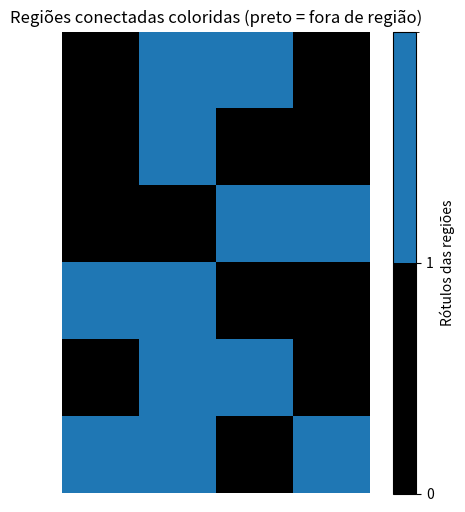

This chart was generated by the following Python code:
# Aluna: Laura Barbosa Henrique
# Matrícula: 2022216981
# Código 2 - Rotulação de Componentes Conectadas
# Data: 04/04/2025
# Universidade Federal do Tocantins
# Disciplina: Processamento de Imagens
# Descrição: Rotula regiões conectadas em uma imagem binária e exibe os rótulos com cores.

import numpy as np
import matplotlib.pyplot as plt
from matplotlib import colors

def binarizar(imagem, Cs):
    return np.isin(imagem, list(Cs)).astype(int)

def rotulacao(imagem_original, conectividade='4', Cs={255}):
    imagem_binaria = binarizar(imagem_original, Cs)
    linhas, colunas = imagem_binaria.shape
    rotulos = np.zeros_like(imagem_binaria, dtype=int)
    rotulo_atual = 1
    equivalencias = {}

    def encontrar_raiz(r):
        while equivalencias[r] != r:
            r = equivalencias[r]
        return r

    def unir(r1, r2):
        raiz1 = encontrar_raiz(r1)
        raiz2 = encontrar_raiz(r2)
        if raiz1 != raiz2:
            equivalencias[raiz2] = raiz1

    def vizinhos_validos(i, j):
        vizinhos = []
        if i > 0 and imagem_binaria[i-1, j] == 1:
            vizinhos.append(((i-1, j), rotulos[i-1, j]))
        if j > 0 and imagem_binaria[i, j-1] == 1:
            vizinhos.append(((i, j-1), rotulos[i, j-1]))
        if conectividade in ['8', 'm']:
            if i > 0 and j > 0 and imagem_binaria[i-1, j-1] == 1:
                if conectividade == '8' or m_condicao(i, j, i-1, j-1):
                    vizinhos.append(((i-1, j-1), rotulos[i-1, j-1]))
            if i > 0 and j < colunas - 1 and imagem_binaria[i-1, j+1] == 1:
                if conectividade == '8' or m_condicao(i, j, i-1, j+1):
                    vizinhos.append(((i-1, j+1), rotulos[i-1, j+1]))
        return [v[1] for v in vizinhos if v[1] != 0]

    def m_condicao(i1, j1, i2, j2):
        n4_p = [(i1-1, j1), (i1, j1-1)]
        n4_q = [(i2-1, j2), (i2, j2-1)]
        for a in n4_p:
            for b in n4_q:
                if a == b and 0 <= a[0] < linhas and 0 <= a[1] < colunas:
                    if imagem_binaria[a[0], a[1]] == 1:
                        return False
        return True

    for i in range(linhas):
        for j in range(colunas):
            if imagem_binaria[i, j] == 1:
                vizinhos = vizinhos_validos(i, j)
                if not vizinhos:
                    rotulos[i, j] = rotulo_atual
                    equivalencias[rotulo_atual] = rotulo_atual
                    rotulo_atual += 1
                else:
                    menor = min(vizinhos)
                    rotulos[i, j] = menor
                    for v in vizinhos:
                        if v != menor:
                            unir(menor, v)

    for i in range(linhas):
        for j in range(colunas):
            if rotulos[i, j] != 0:
                rotulos[i, j] = encontrar_raiz(rotulos[i, j])

    return rotulos

def visualizar_rotulos(rotulada):
    n_rotulos = rotulada.max()
    cores = ['black'] + list(plt.cm.tab20.colors[:n_rotulos])
    cmap = colors.ListedColormap(cores)
    bounds = list(range(n_rotulos + 2))
    norm = colors.BoundaryNorm(bounds, cmap.N)
    plt.figure(figsize=(6, 6))
    plt.imshow(rotulada, cmap=cmap, norm=norm)
    plt.title("Regiões conectadas coloridas (preto = fora de região)")
    plt.colorbar(ticks=range(n_rotulos + 1), label='Rótulos das regiões')
    plt.axis('off')
    plt.show()

if __name__ == "__main__":
    imagem = np.array([
        [38, 255, 255, 124],
        [149, 255, 254, 238],
        [30,   1, 255, 255],
        [255, 255,   0,  98],
        [38, 255, 255, 124],
        [255, 255,  60, 255]
    ])
    Cs = {255}
    tipo = '8'
    rotulada = rotulacao(imagem, conectividade=tipo, Cs=Cs)
    print("Imagem original:")
    print(imagem)
    print("\nImagem rotulada (cada número = uma região conectada):")
    print(rotulada)
    visualizar_rotulos(rotulada)